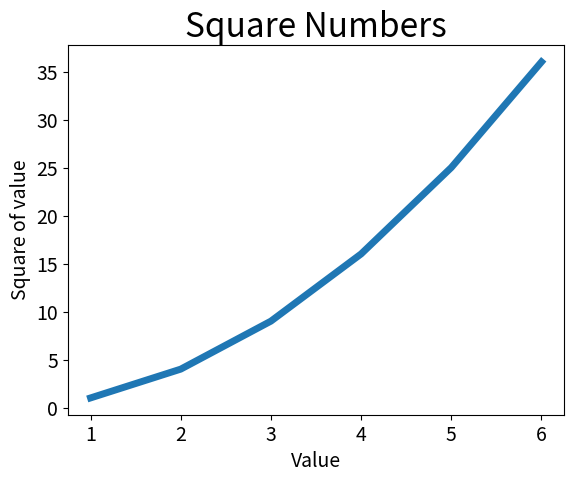

Write Python code to recreate this figure.
import matplotlib.pyplot as plt

if __name__ == '__main__':
    input_values = [1, 2, 3, 4, 5, 6]
    squares = [1, 4, 9, 16, 25, 36]
    plt.plot(input_values, squares, linewidth=5)

    # 设置图标标题
    plt.title("Square Numbers", fontsize=24)
    plt.xlabel("Value", fontsize=14)
    plt.ylabel("Square of value", fontsize=14)

    # 设置刻度标记的大小
    plt.tick_params(axis='both', labelsize=14)
    plt.show()
